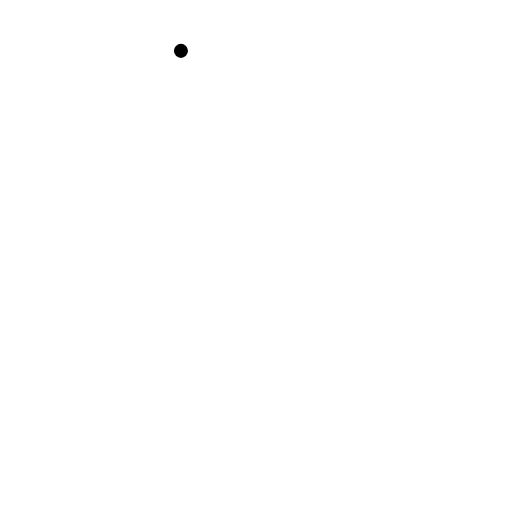
t = 0.00 s
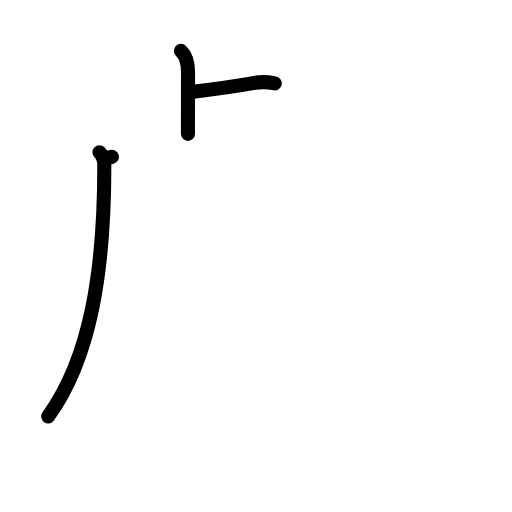
t = 3.08 s
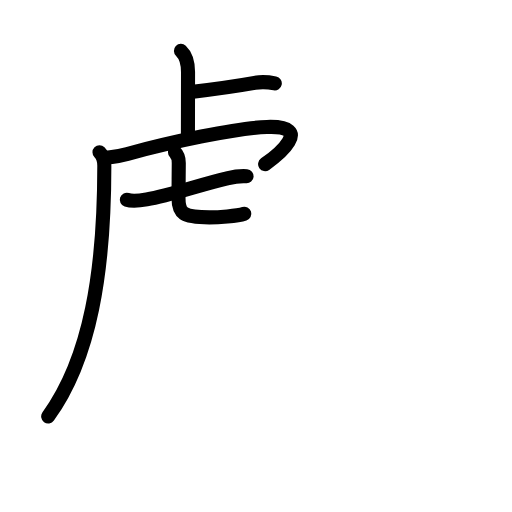
t = 5.94 s
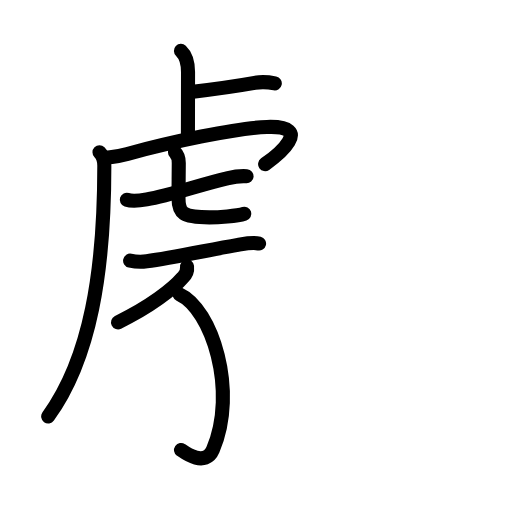
t = 8.88 s
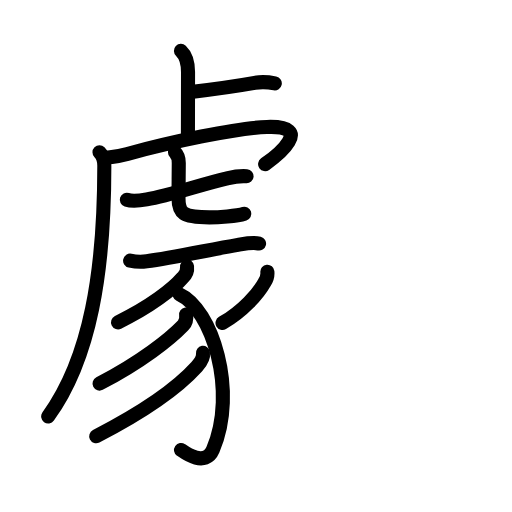
t = 11.88 s
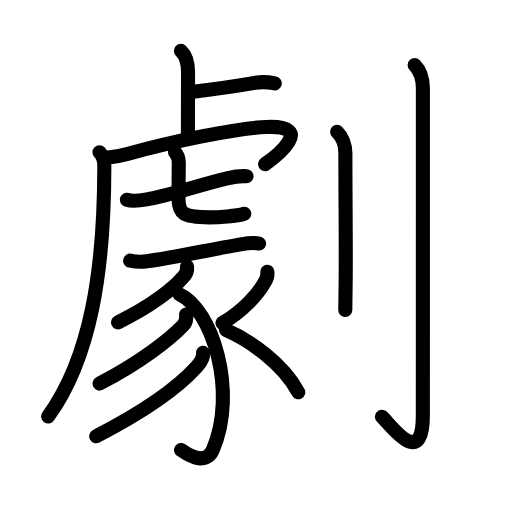
t = 15.00 s

The animated SVG that drew these frames (rendered in a browser with its animation timeline set to each time). Animation: 50 SMIL elements (animate=50); one cycle of 15.00 s.

<?xml version="1.0" encoding="UTF-8"?>
<!--
AniKanjiVG is licensed by CC-BY-SA Paul C. Sommerhoff (https://bitbucket.org/sommerhoff/anikanjivg).
AniKanjiVG uses KanjiVG which is licensed by CC-BY-SA Ulrich Apel (http://kanjivg.tagaini.net).
See also http://creativecommons.org/licenses/by-sa/3.0/
-->
<svg xmlns:kvg='http://kanjivg.tagaini.net' xmlns='http://www.w3.org/2000/svg' width='109' height='109' viewBox='0 0 109 109' style='fill:none;stroke:#000000;stroke-width:3;stroke-linecap:round;stroke-linejoin:round;' id="kvg:kanji_05287"><g id="kvg:05287" kvg:element="劇"><g id="kvg:05287-g1" kvg:position="left"><g id="kvg:05287-g2" kvg:position="tare" kvg:phon="虍+豕"><g id="kvg:05287-g3" kvg:element="虍"><path id="kvg:05287-s1" kvg:type="㇑a" d="M38.52,10.83c0.98,0.92,1.51,2.42,1.51,4.52c0,5.9-0.02,8.19-0.02,13.15"><animate attributeName="d" begin="0.0s" dur="0.5s" from="M38.52,10.83C38.52,10.83,38.52,10.83,38.52,10.83" to="M38.52,10.83c0.98,0.92,1.51,2.42,1.51,4.52" />
<animate attributeName="d" begin="0.5s" dur="0.5s" from="M38.52,10.83c0.98,0.92,1.51,2.42,1.51,4.52c0,0,0,0,0,0,0" to="M38.52,10.83c0.98,0.92,1.51,2.42,1.51,4.52c0,5.9-0.02,8.19-0.02,13.15" />
</path>
<path id="kvg:05287-s2" kvg:type="㇐b" d="M41.1,19.52c6.65-0.77,9.65-1.27,13.11-1.88c1.09-0.19,3.04-0.14,4.29,0.11"><animate attributeName="d" begin="1.0s" dur="0.5s" from="M41.1,19.52C41.1,19.52,41.1,19.52,41.1,19.52" to="M41.1,19.52c6.65-0.77,9.65-1.27,13.11-1.88" />
<animate attributeName="d" begin="1.5s" dur="0.5s" from="M41.1,19.52c6.65-0.77,9.65-1.27,13.11-1.88c0,0,0,0,0,0,0" to="M41.1,19.52c6.65-0.77,9.65-1.27,13.11-1.88c1.09-0.19,3.04-0.14,4.29,0.11" />
<animate attributeName="d" begin="0s" dur="1.0s" from="M-100,-100" to="M-100,-100" />
</path>
<g id="kvg:05287-g4" kvg:element="丿" kvg:radical="nelson"><path id="kvg:05287-s3" kvg:type="㇒" d="M21.18,32.43c0.7,0.7,1.03,1.7,1.03,2.84c0,22.48-2.95,40.98-11.95,53.39"><animate attributeName="d" begin="2.0s" dur="0.5s" from="M21.18,32.43C21.18,32.43,21.18,32.43,21.18,32.43" to="M21.18,32.43c0.7,0.7,1.03,1.7,1.03,2.84" />
<animate attributeName="d" begin="2.5s" dur="0.5s" from="M21.18,32.43c0.7,0.7,1.03,1.7,1.03,2.84c0,0,0,0,0,0,0" to="M21.18,32.43c0.7,0.7,1.03,1.7,1.03,2.84c0,22.48-2.95,40.98-11.95,53.39" />
<animate attributeName="d" begin="0s" dur="2.0s" from="M-100,-100" to="M-100,-100" />
</path>
</g>
<path id="kvg:05287-s4" kvg:type="㇖a" d="M22.74,33.6c1.76-0.22,2.82-0.4,4.38-0.83c9.13-2.51,23.13-5.51,29.7-5.74c10.29-0.36,2.18,6.11-0.38,7.91"><animate attributeName="d" begin="3.0s" dur="0.3333333333333333s" from="M22.74,33.6C22.74,33.6,22.74,33.6,22.74,33.6" to="M22.74,33.6c1.76-0.22,2.82-0.4,4.38-0.83" />
<animate attributeName="d" begin="3.3333333333333335s" dur="0.3333333333333333s" from="M22.74,33.6c1.76-0.22,2.82-0.4,4.38-0.83c0,0,0,0,0,0,0" to="M22.74,33.6c1.76-0.22,2.82-0.4,4.38-0.83c9.13-2.51,23.13-5.51,29.7-5.74" />
<animate attributeName="d" begin="3.6666666666666665s" dur="0.3333333333333333s" from="M22.74,33.6c1.76-0.22,2.82-0.4,4.38-0.83c9.13-2.51,23.13-5.51,29.7-5.74c0,0,0,0,0,0,0" to="M22.74,33.6c1.76-0.22,2.82-0.4,4.38-0.83c9.13-2.51,23.13-5.51,29.7-5.74c10.29-0.36,2.18,6.11-0.38,7.91" />
<animate attributeName="d" begin="0s" dur="3.0s" from="M-100,-100" to="M-100,-100" />
</path>
<g id="kvg:05287-g5" kvg:element="七"><g id="kvg:05287-g6" kvg:element="一"><path id="kvg:05287-s5" kvg:type="㇐" d="M27,42.52c1.3,0.43,2.96,0.15,4.24-0.07c4.96-0.84,11.52-3.18,16.89-4.43c1.62-0.38,2.62-0.64,4.37-0.5"><animate attributeName="d" begin="4.0s" dur="0.3333333333333333s" from="M27,42.52C27,42.52,27,42.52,27,42.52" to="M27,42.52c1.3,0.43,2.96,0.15,4.24-0.07" />
<animate attributeName="d" begin="4.333333333333333s" dur="0.3333333333333333s" from="M27,42.52c1.3,0.43,2.96,0.15,4.24-0.07c0,0,0,0,0,0,0" to="M27,42.52c1.3,0.43,2.96,0.15,4.24-0.07c4.96-0.84,11.52-3.18,16.89-4.43" />
<animate attributeName="d" begin="4.666666666666667s" dur="0.3333333333333333s" from="M27,42.52c1.3,0.43,2.96,0.15,4.24-0.07c4.96-0.84,11.52-3.18,16.89-4.43c0,0,0,0,0,0,0" to="M27,42.52c1.3,0.43,2.96,0.15,4.24-0.07c4.96-0.84,11.52-3.18,16.89-4.43c1.62-0.38,2.62-0.64,4.37-0.5" />
<animate attributeName="d" begin="0s" dur="4.0s" from="M-100,-100" to="M-100,-100" />
</path>
</g>
<path id="kvg:05287-s6" kvg:type="㇟a" d="M37.25,32.43c0.54,0.54,0.81,1.57,0.81,2.27c0,2.8-0.06,4.55-0.06,7.49c0,3.19,0.88,4.08,6.58,4.08c1.85,0,5.84-0.25,7.43-0.76"><animate attributeName="d" begin="5.0s" dur="0.25s" from="M37.25,32.43C37.25,32.43,37.25,32.43,37.25,32.43" to="M37.25,32.43c0.54,0.54,0.81,1.57,0.81,2.27" />
<animate attributeName="d" begin="5.25s" dur="0.25s" from="M37.25,32.43c0.54,0.54,0.81,1.57,0.81,2.27c0,0,0,0,0,0,0" to="M37.25,32.43c0.54,0.54,0.81,1.57,0.81,2.27c0,2.8-0.06,4.55-0.06,7.49" />
<animate attributeName="d" begin="5.5s" dur="0.25s" from="M37.25,32.43c0.54,0.54,0.81,1.57,0.81,2.27c0,2.8-0.06,4.55-0.06,7.49c0,0,0,0,0,0,0" to="M37.25,32.43c0.54,0.54,0.81,1.57,0.81,2.27c0,2.8-0.06,4.55-0.06,7.49c0,3.19,0.88,4.08,6.58,4.08" />
<animate attributeName="d" begin="5.75s" dur="0.25s" from="M37.25,32.43c0.54,0.54,0.81,1.57,0.81,2.27c0,2.8-0.06,4.55-0.06,7.49c0,3.19,0.88,4.08,6.58,4.08c0,0,0,0,0,0,0" to="M37.25,32.43c0.54,0.54,0.81,1.57,0.81,2.27c0,2.8-0.06,4.55-0.06,7.49c0,3.19,0.88,4.08,6.58,4.08c1.85,0,5.84-0.25,7.43-0.76" />
<animate attributeName="d" begin="0s" dur="5.0s" from="M-100,-100" to="M-100,-100" />
</path>
</g>
</g>
<g id="kvg:05287-g7" kvg:element="豕"><path id="kvg:05287-s7" kvg:type="㇐" d="M27.7,55.49c1.18,0.26,2.75,0.25,3.55,0.14c5.43-0.71,13.34-2.46,19.4-3.5c1.52-0.26,3.1-0.63,4.5-0.28"><animate attributeName="d" begin="6.0s" dur="0.3333333333333333s" from="M27.7,55.49C27.7,55.49,27.7,55.49,27.7,55.49" to="M27.7,55.49c1.18,0.26,2.75,0.25,3.55,0.14" />
<animate attributeName="d" begin="6.333333333333333s" dur="0.3333333333333333s" from="M27.7,55.49c1.18,0.26,2.75,0.25,3.55,0.14c0,0,0,0,0,0,0" to="M27.7,55.49c1.18,0.26,2.75,0.25,3.55,0.14c5.43-0.71,13.34-2.46,19.4-3.5" />
<animate attributeName="d" begin="6.666666666666667s" dur="0.3333333333333333s" from="M27.7,55.49c1.18,0.26,2.75,0.25,3.55,0.14c5.43-0.71,13.34-2.46,19.4-3.5c0,0,0,0,0,0,0" to="M27.7,55.49c1.18,0.26,2.75,0.25,3.55,0.14c5.43-0.71,13.34-2.46,19.4-3.5c1.52-0.26,3.1-0.63,4.5-0.28" />
<animate attributeName="d" begin="0s" dur="6.0s" from="M-100,-100" to="M-100,-100" />
</path>
<path id="kvg:05287-s8" kvg:type="㇒" d="M39.82,56.74c0.11,0.94-0.21,1.73-0.94,2.38c-2.06,2.41-6.85,6.15-13.75,9.5"><animate attributeName="d" begin="7.0s" dur="0.5s" from="M39.82,56.74C39.82,56.74,39.82,56.74,39.82,56.74" to="M39.82,56.74c0.11,0.94-0.21,1.73-0.94,2.38" />
<animate attributeName="d" begin="7.5s" dur="0.5s" from="M39.82,56.74c0.11,0.94-0.21,1.73-0.94,2.38c0,0,0,0,0,0,0" to="M39.82,56.74c0.11,0.94-0.21,1.73-0.94,2.38c-2.06,2.41-6.85,6.15-13.75,9.5" />
<animate attributeName="d" begin="0s" dur="7.0s" from="M-100,-100" to="M-100,-100" />
</path>
<path id="kvg:05287-s9" kvg:type="㇕v" d="M38.22,62.67c6.86,3.12,12.46,20.56,7.1,33.1c-1.6,3.76-5.93,0.63-6.78,0.03"><animate attributeName="d" begin="8.0s" dur="0.5s" from="M38.22,62.67C38.22,62.67,38.22,62.67,38.22,62.67" to="M38.22,62.67c6.86,3.12,12.46,20.56,7.1,33.1" />
<animate attributeName="d" begin="8.5s" dur="0.5s" from="M38.22,62.67c6.86,3.12,12.46,20.56,7.1,33.1c0,0,0,0,0,0,0" to="M38.22,62.67c6.86,3.12,12.46,20.56,7.1,33.1c-1.6,3.76-5.93,0.63-6.78,0.03" />
<animate attributeName="d" begin="0s" dur="8.0s" from="M-100,-100" to="M-100,-100" />
</path>
<path id="kvg:05287-s10" kvg:type="㇒" d="M39.62,66.94c0.13,0.88-0.03,1.71-0.63,2.34c-2.74,2.85-8.99,7.85-17.8,12.38"><animate attributeName="d" begin="9.0s" dur="0.5s" from="M39.62,66.94C39.62,66.94,39.62,66.94,39.62,66.94" to="M39.62,66.94c0.13,0.88-0.03,1.71-0.63,2.34" />
<animate attributeName="d" begin="9.5s" dur="0.5s" from="M39.62,66.94c0.13,0.88-0.03,1.71-0.63,2.34c0,0,0,0,0,0,0" to="M39.62,66.94c0.13,0.88-0.03,1.71-0.63,2.34c-2.74,2.85-8.99,7.85-17.8,12.38" />
<animate attributeName="d" begin="0s" dur="9.0s" from="M-100,-100" to="M-100,-100" />
</path>
<path id="kvg:05287-s11" kvg:type="㇒" d="M43.21,75.11c0.18,1.18-0.52,2.09-1.33,2.98c-3.64,4.02-10.03,8.93-21.4,14.79"><animate attributeName="d" begin="10.0s" dur="0.5s" from="M43.21,75.11C43.21,75.11,43.21,75.11,43.21,75.11" to="M43.21,75.11c0.18,1.18-0.52,2.09-1.33,2.98" />
<animate attributeName="d" begin="10.5s" dur="0.5s" from="M43.21,75.11c0.18,1.18-0.52,2.09-1.33,2.98c0,0,0,0,0,0,0" to="M43.21,75.11c0.18,1.18-0.52,2.09-1.33,2.98c-3.64,4.02-10.03,8.93-21.4,14.79" />
<animate attributeName="d" begin="0s" dur="10.0s" from="M-100,-100" to="M-100,-100" />
</path>
<path id="kvg:05287-s12" kvg:type="㇒" d="M56.92,57.86c0.08,0.82-0.12,1.57-0.6,2.26c-1.34,2.43-4.66,6.19-8.95,8.64"><animate attributeName="d" begin="11.0s" dur="0.5s" from="M56.92,57.86C56.92,57.86,56.92,57.86,56.92,57.86" to="M56.92,57.86c0.08,0.82-0.12,1.57-0.6,2.26" />
<animate attributeName="d" begin="11.5s" dur="0.5s" from="M56.92,57.86c0.08,0.82-0.12,1.57-0.6,2.26c0,0,0,0,0,0,0" to="M56.92,57.86c0.08,0.82-0.12,1.57-0.6,2.26c-1.34,2.43-4.66,6.19-8.95,8.64" />
<animate attributeName="d" begin="0s" dur="11.0s" from="M-100,-100" to="M-100,-100" />
</path>
<path id="kvg:05287-s13" kvg:type="㇔/㇏" d="M48.12,70.25c4.85,2.06,12.17,7.17,15.38,13.25"><animate attributeName="d" begin="12.0s" dur="1.0s" from="M48.12,70.25C48.12,70.25,48.12,70.25,48.12,70.25" to="M48.12,70.25c4.85,2.06,12.17,7.17,15.38,13.25" />
<animate attributeName="d" begin="0s" dur="12.0s" from="M-100,-100" to="M-100,-100" />
</path>
</g>
</g>
</g>
<g id="kvg:05287-g8" kvg:element="刂" kvg:variant="true" kvg:original="刀" kvg:position="right" kvg:radical="tradit"><path id="kvg:05287-s14" kvg:type="㇑" d="M71.77,28.08c0.98,0.92,1.76,2.67,1.76,4.52c0,10.59,0.15,21.16,0.05,27.65c-0.04,2.43-0.07,4.4-0.07,5.75"><animate attributeName="d" begin="13.0s" dur="0.3333333333333333s" from="M71.77,28.08C71.77,28.08,71.77,28.08,71.77,28.08" to="M71.77,28.08c0.98,0.92,1.76,2.67,1.76,4.52" />
<animate attributeName="d" begin="13.333333333333334s" dur="0.3333333333333333s" from="M71.77,28.08c0.98,0.92,1.76,2.67,1.76,4.52c0,0,0,0,0,0,0" to="M71.77,28.08c0.98,0.92,1.76,2.67,1.76,4.52c0,10.59,0.15,21.16,0.05,27.65" />
<animate attributeName="d" begin="13.666666666666666s" dur="0.3333333333333333s" from="M71.77,28.08c0.98,0.92,1.76,2.67,1.76,4.52c0,10.59,0.15,21.16,0.05,27.65c0,0,0,0,0,0,0" to="M71.77,28.08c0.98,0.92,1.76,2.67,1.76,4.52c0,10.59,0.15,21.16,0.05,27.65c-0.04,2.43-0.07,4.4-0.07,5.75" />
<animate attributeName="d" begin="0s" dur="13.0s" from="M-100,-100" to="M-100,-100" />
</path>
<path id="kvg:05287-s15" kvg:type="㇚" d="M88.27,13.83c1.39,1.39,1.76,2.92,1.76,5.02c0,17.4-0.01,64.66-0.01,69.62c0,11.91-7.21,1.5-8.71,0.25"><animate attributeName="d" begin="14.0s" dur="0.3333333333333333s" from="M88.27,13.83C88.27,13.83,88.27,13.83,88.27,13.83" to="M88.27,13.83c1.39,1.39,1.76,2.92,1.76,5.02" />
<animate attributeName="d" begin="14.333333333333334s" dur="0.3333333333333333s" from="M88.27,13.83c1.39,1.39,1.76,2.92,1.76,5.02c0,0,0,0,0,0,0" to="M88.27,13.83c1.39,1.39,1.76,2.92,1.76,5.02c0,17.4-0.01,64.66-0.01,69.62" />
<animate attributeName="d" begin="14.666666666666666s" dur="0.3333333333333333s" from="M88.27,13.83c1.39,1.39,1.76,2.92,1.76,5.02c0,17.4-0.01,64.66-0.01,69.62c0,0,0,0,0,0,0" to="M88.27,13.83c1.39,1.39,1.76,2.92,1.76,5.02c0,17.4-0.01,64.66-0.01,69.62c0,11.91-7.21,1.5-8.71,0.25" />
<animate attributeName="d" begin="0s" dur="14.0s" from="M-100,-100" to="M-100,-100" />
</path>
</g>
</g>
</svg>
